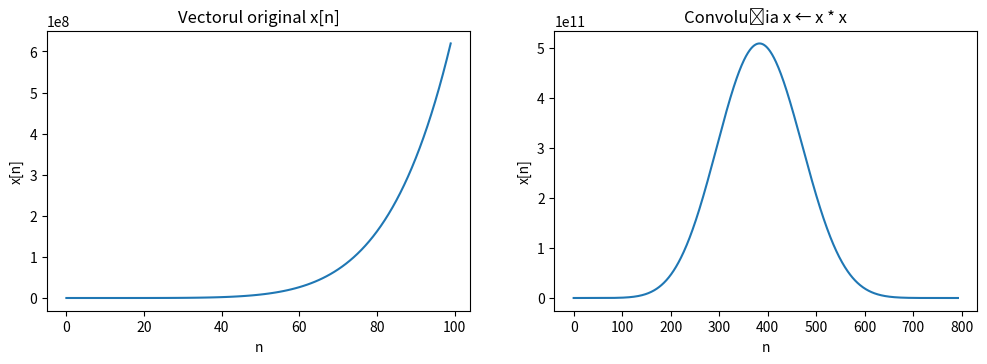

Here is the Python script that generated this plot:
import numpy as np
import matplotlib.pyplot as plt

# Generarea unui vector aleator x[n] de dimensiune N = 100
N = 100
x = np.random.random(N)


# Calculul iterat al convoluției x ← x * x de trei ori
for i in range(3):
    x = np.convolve(x, x, mode='full')

# Afișarea celor patru grafice
plt.figure(figsize=(12, 8))

# Graficul 1: Vectorul original x[n]
plt.subplot(2, 2, 1)
plt.plot(np.arange(N), x[:N])
plt.title('Vectorul original x[n]')
plt.xlabel('n')
plt.ylabel('x[n]')

# Graficul 2: Convoluția x ← x * x
plt.subplot(2, 2, 2)
plt.plot(np.arange(len(x)), x)
plt.title('Convoluția x ← x * x')
plt.xlabel('n')
plt.ylabel('x[n]')

plt.show()